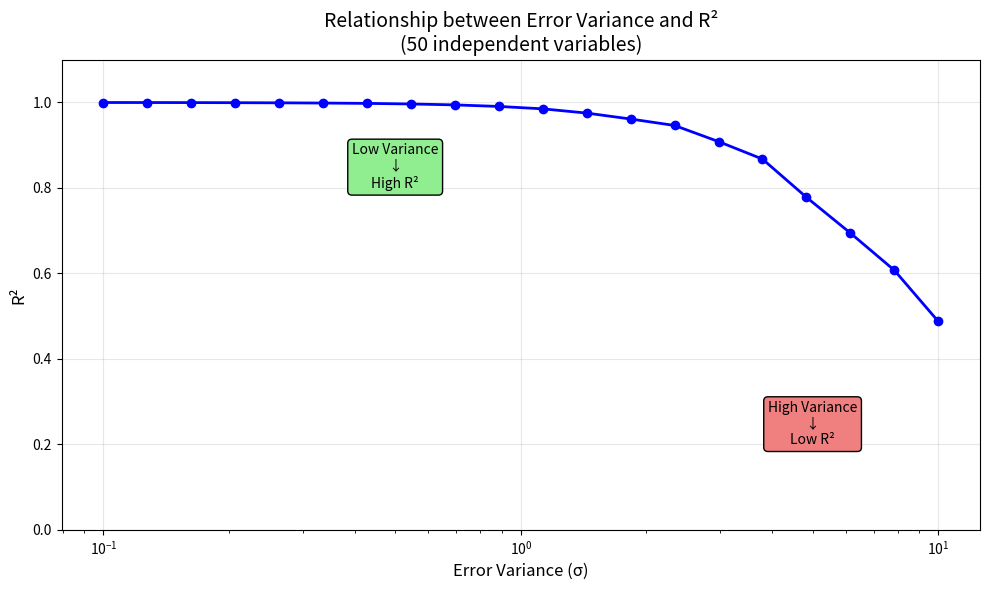
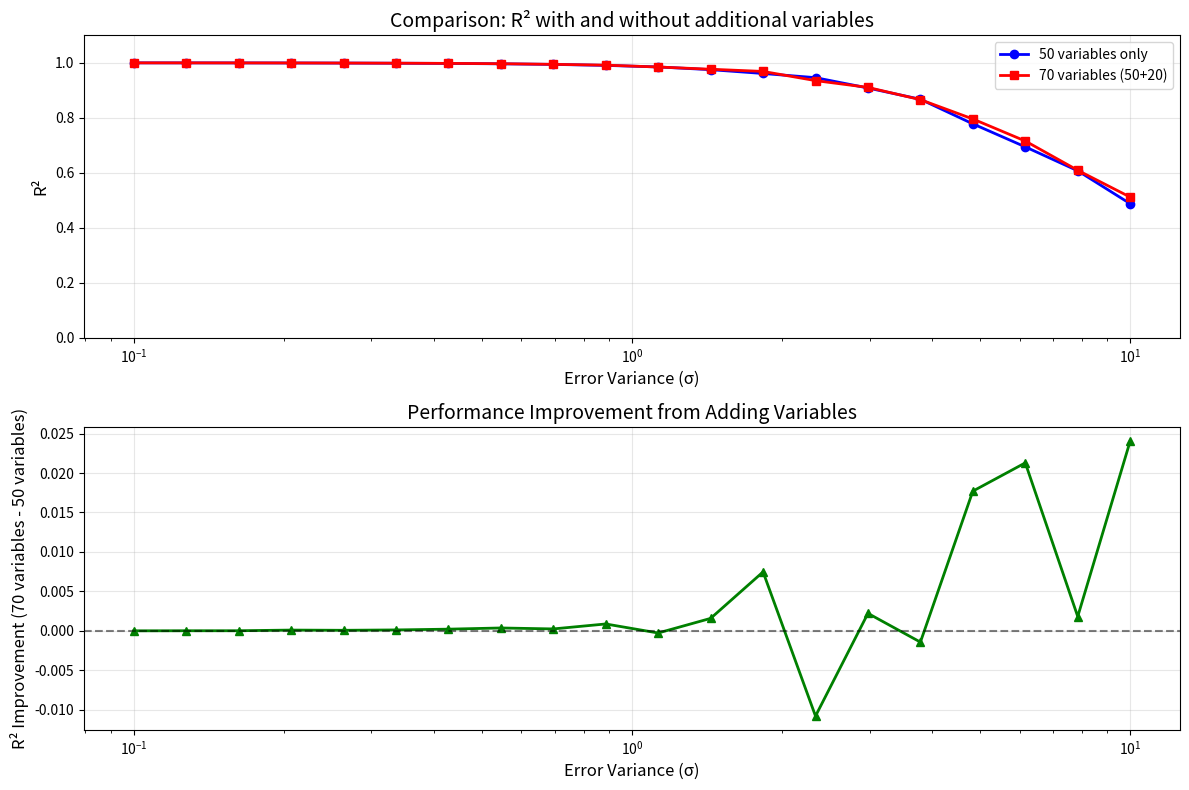
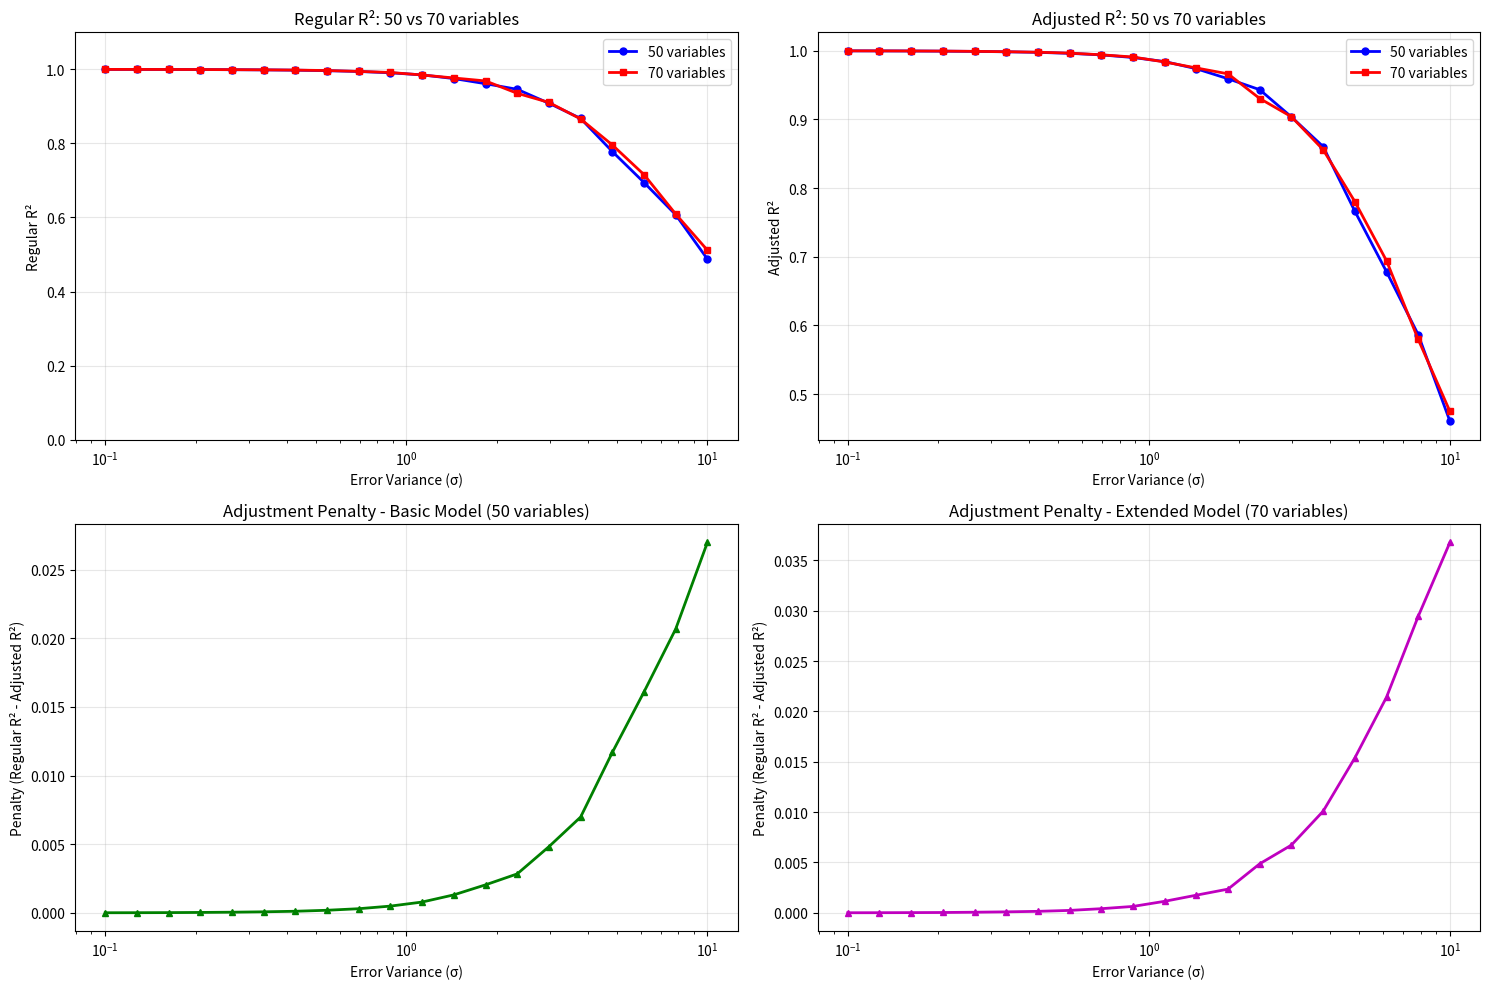
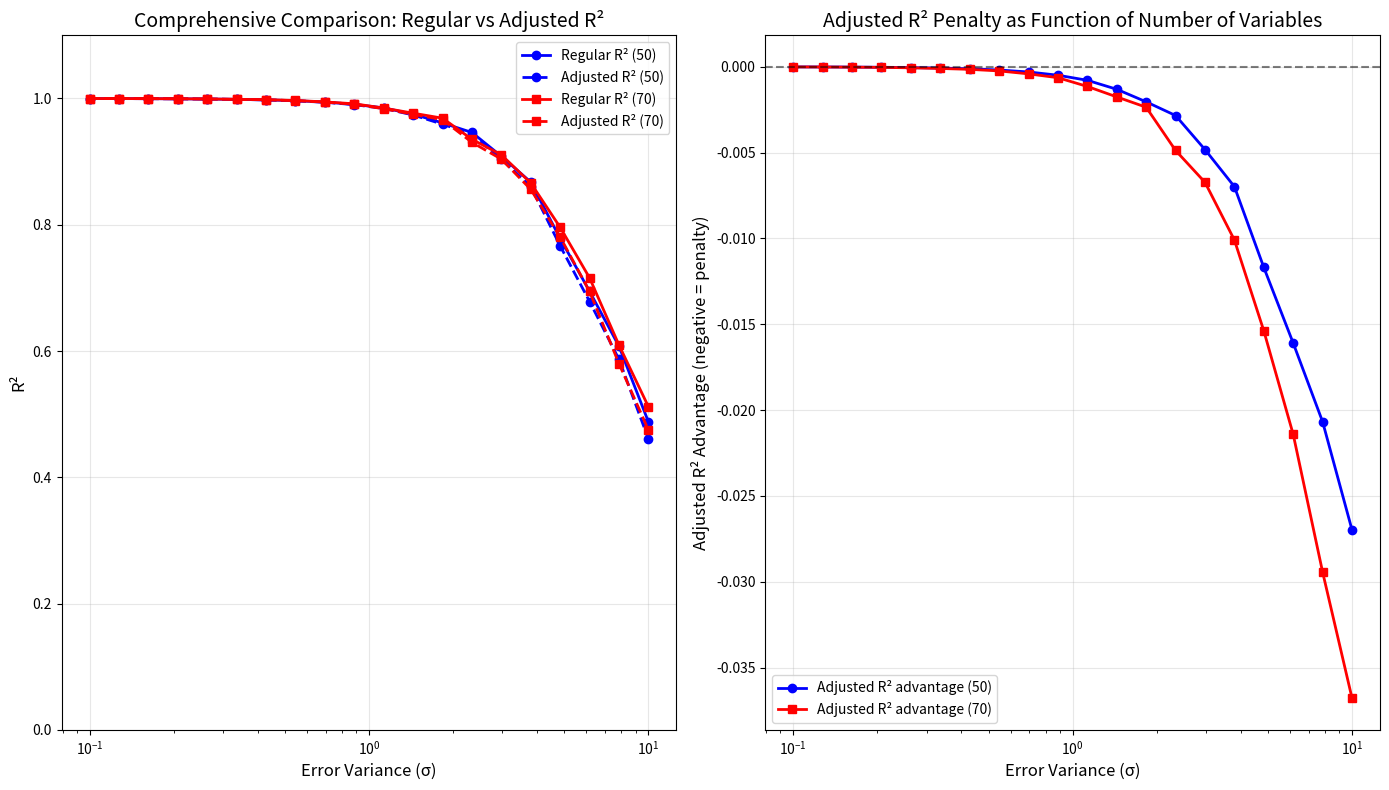

These charts were generated, in order, by the following Python code:
import numpy as np
import matplotlib.pyplot as plt

# Set basic parameters
np.random.seed(42)  # For reproducibility
n_samples = 1000    # Number of observations
n_features = 50     # Number of independent variables
n_epsilon_values = 20  # Number of different variance values to test

# Step 1: Create simulated data
print("=== Step 1: Creating Simulated Data ===")

# Create X matrix (independent variables)
# Each column is a variable, each row is an observation
X = np.random.randn(n_samples, n_features)
print(f"X matrix shape: {X.shape}")

# Add intercept column (column of ones)
X_with_intercept = np.column_stack([np.ones(n_samples), X])
print(f"X matrix with intercept shape: {X_with_intercept.shape}")

# Set fixed beta vector (true coefficients)
# beta_0 is intercept, beta_1 to beta_50 are variable coefficients
true_beta = np.random.uniform(-2, 2, n_features + 1)  # +1 for intercept
print(f"Beta values (first 5): {true_beta[:5]}")

# Calculate expected value of y (without error)
y_true = X_with_intercept @ true_beta
print(f"y_true shape: {y_true.shape}")

def calculate_r_squared_manual(y_actual, y_predicted):
    """
    Calculate R² manually using formula R² = 1 - SSE/SST
    
    Args:
        y_actual: actual y values
        y_predicted: predicted y values
    
    Returns:
        r_squared: R² value
    """
    # Calculate SSE (Sum of Squared Errors)
    sse = np.sum((y_actual - y_predicted) ** 2)
    
    # Calculate SST (Total Sum of Squares)
    y_mean = np.mean(y_actual)
    sst = np.sum((y_actual - y_mean) ** 2)
    
    # Calculate R²
    r_squared = 1 - (sse / sst)
    
    return r_squared

def fit_linear_regression_manual(X, y):
    """
    Perform linear regression manually using linear algebra
    Formula: β = (X^T * X)^(-1) * X^T * y
    
    Args:
        X: matrix of independent variables (including intercept)
        y: dependent variable vector
    
    Returns:
        beta_hat: estimated coefficients vector
        y_pred: predictions for dependent variable
    """
    # Calculate X^T * X
    XtX = X.T @ X
    
    # Calculate (X^T * X)^(-1)
    XtX_inv = np.linalg.inv(XtX)
    
    # Calculate X^T * y
    Xty = X.T @ y
    
    # Calculate coefficients: β = (X^T * X)^(-1) * X^T * y
    beta_hat = XtX_inv @ Xty
    
    # Calculate predictions
    y_pred = X @ beta_hat
    
    return beta_hat, y_pred

# Create range of error variances - small to large
sigma_values = np.logspace(-1, 1, n_epsilon_values)  # from 0.1 to 10
r_squared_values = []

print(f"\n=== Testing R² for {n_epsilon_values} different error variance levels ===")

for i, sigma in enumerate(sigma_values):
    # Create error vector with current variance
    epsilon = np.random.normal(0, sigma, n_samples)
    
    # Create y with noise
    y_with_noise = y_true + epsilon
    
    # Perform linear regression
    beta_estimated, y_predicted = fit_linear_regression_manual(X_with_intercept, y_with_noise)
    
    # Calculate R²
    r_squared = calculate_r_squared_manual(y_with_noise, y_predicted)
    r_squared_values.append(r_squared)
    
    if i % 5 == 0:  # Print every 5 iterations
        print(f"σ = {sigma:.3f}, R² = {r_squared:.4f}")

print(f"\nR² range: {min(r_squared_values):.4f} - {max(r_squared_values):.4f}")

# Create the plot
plt.figure(figsize=(10, 6))
plt.semilogx(sigma_values, r_squared_values, 'b-o', linewidth=2, markersize=6)
plt.xlabel('Error Variance (σ)', fontsize=12)
plt.ylabel('R²', fontsize=12)
plt.title('Relationship between Error Variance and R²\n(50 independent variables)', fontsize=14)
plt.grid(True, alpha=0.3)
plt.ylim(0, 1.1)

# Add explanations to plot
plt.text(0.5, 0.8, 'Low Variance\n↓\nHigh R²', 
         horizontalalignment='center', fontsize=10, 
         bbox=dict(boxstyle="round,pad=0.3", facecolor="lightgreen"))

plt.text(5, 0.2, 'High Variance\n↓\nLow R²', 
         horizontalalignment='center', fontsize=10,
         bbox=dict(boxstyle="round,pad=0.3", facecolor="lightcoral"))

plt.tight_layout()
plt.show()

print("\n=== Step 1 Summary ===")
print(f"• Created data with {n_samples} observations and {n_features} variables")
print(f"• Tested {n_epsilon_values} different error variance levels")
print(f"• Highest R²: {max(r_squared_values):.4f} (low variance)")
print(f"• Lowest R²: {min(r_squared_values):.4f} (high variance)")
print("The plot shows how increasing error variance hurts model prediction ability")

# =================================================================
# Step 2: Adding additional variables (X², interactions, etc.)
# =================================================================

print("\n\n=== Step 2: Adding 20 Additional Variables ===")

def create_extended_features(X_original):
    """
    Create 20 additional variables from original variables
    Including: squares, square roots, interactions, and complex variables
    
    Args:
        X_original: original variables matrix (without intercept)
    
    Returns:
        X_extended: extended matrix with additional variables
    """
    n_samples, n_features = X_original.shape
    extended_features = []
    
    # Squares of first variables (5 variables)
    for i in range(min(5, n_features)):
        extended_features.append(X_original[:, i] ** 2)
    
    # Square roots of absolute values (5 variables)
    for i in range(5, min(10, n_features)):
        extended_features.append(np.sqrt(np.abs(X_original[:, i])))
    
    # Interactions between pairs of variables (10 variables)
    interaction_count = 0
    for i in range(n_features):
        for j in range(i+1, n_features):
            if interaction_count < 10:
                extended_features.append(X_original[:, i] * X_original[:, j])
                interaction_count += 1
            else:
                break
        if interaction_count >= 10:
            break
    
    # Convert to matrix
    X_extended = np.column_stack(extended_features)
    return X_extended

# Create extended variables
X_extended = create_extended_features(X)
print(f"Extended matrix shape: {X_extended.shape}")

# Combine original and extended variables
X_combined = np.column_stack([X, X_extended])
X_combined_with_intercept = np.column_stack([np.ones(n_samples), X_combined])
print(f"Combined matrix shape (with intercept): {X_combined_with_intercept.shape}")

# Create new beta vector for extended variables
true_beta_extended = np.random.uniform(-1, 1, X_extended.shape[1])
true_beta_combined = np.concatenate([true_beta, true_beta_extended])
print(f"Combined beta vector length: {len(true_beta_combined)}")

# Calculate true y with extended variables
y_true_extended = X_combined_with_intercept @ true_beta_combined

# Test R² with extended variables
r_squared_extended_values = []

print(f"\n=== Testing R² with extended variables ({X_combined.shape[1]} variables) ===")

for i, sigma in enumerate(sigma_values):
    # Create error vector
    epsilon = np.random.normal(0, sigma, n_samples)
    
    # Create y with noise
    y_with_noise_extended = y_true_extended + epsilon
    
    # Perform linear regression
    beta_estimated_ext, y_predicted_ext = fit_linear_regression_manual(
        X_combined_with_intercept, y_with_noise_extended
    )
    
    # Calculate R²
    r_squared_ext = calculate_r_squared_manual(y_with_noise_extended, y_predicted_ext)
    r_squared_extended_values.append(r_squared_ext)
    
    if i % 5 == 0:  # Print every 5 iterations
        print(f"σ = {sigma:.3f}, R² = {r_squared_ext:.4f}")

# Create comparison plot
plt.figure(figsize=(12, 8))

plt.subplot(2, 1, 1)
plt.semilogx(sigma_values, r_squared_values, 'b-o', linewidth=2, markersize=6, label='50 variables only')
plt.semilogx(sigma_values, r_squared_extended_values, 'r-s', linewidth=2, markersize=6, label='70 variables (50+20)')
plt.xlabel('Error Variance (σ)', fontsize=12)
plt.ylabel('R²', fontsize=12)
plt.title('Comparison: R² with and without additional variables', fontsize=14)
plt.legend(fontsize=10)
plt.grid(True, alpha=0.3)
plt.ylim(0, 1.1)

plt.subplot(2, 1, 2)
r_squared_improvement = np.array(r_squared_extended_values) - np.array(r_squared_values)
plt.semilogx(sigma_values, r_squared_improvement, 'g-^', linewidth=2, markersize=6)
plt.xlabel('Error Variance (σ)', fontsize=12)
plt.ylabel('R² Improvement (70 variables - 50 variables)', fontsize=12)
plt.title('Performance Improvement from Adding Variables', fontsize=14)
plt.grid(True, alpha=0.3)
plt.axhline(y=0, color='black', linestyle='--', alpha=0.5)

plt.tight_layout()
plt.show()

print("\n=== Step 2 Summary ===")
print(f"• Added 20 additional variables (squares, square roots, interactions)")
print(f"• Total variables: {X_combined.shape[1]}")
print(f"• Average R² improvement: {np.mean(r_squared_improvement):.4f}")
print(f"• Maximum R² improvement: {max(r_squared_improvement):.4f}")
print("• Additional variables improve performance, especially when variance is low")

# =================================================================
# Step 3: Calculate Adjusted R² (R_adj)
# =================================================================

print("\n\n=== Step 3 Bonus: Calculate Adjusted R² (R_adj) ===")

def calculate_adjusted_r_squared(r_squared, n_samples, n_features):
    """
    Calculate Adjusted R² - corrects for artificial increase in R² due to adding variables
    
    Formula: R²_adj = 1 - (1-R²) * (n-1) / (n-p-1)
    where n = number of observations, p = number of independent variables
    
    Args:
        r_squared: regular R²
        n_samples: number of observations
        n_features: number of independent variables (without intercept)
    
    Returns:
        adjusted_r_squared: adjusted R²
    """
    adj_r_squared = 1 - (1 - r_squared) * (n_samples - 1) / (n_samples - n_features - 1)
    return adj_r_squared

# Calculate adjusted R² for both models
r_squared_adj_basic = []  # Adjusted R² for 50 variables
r_squared_adj_extended = []  # Adjusted R² for 70 variables

print("Calculating adjusted R² for both models:")

for i, (r_sq_basic, r_sq_ext) in enumerate(zip(r_squared_values, r_squared_extended_values)):
    # Adjusted R² for basic model (50 variables)
    adj_basic = calculate_adjusted_r_squared(r_sq_basic, n_samples, n_features)
    r_squared_adj_basic.append(adj_basic)
    
    # Adjusted R² for extended model (70 variables)
    adj_extended = calculate_adjusted_r_squared(r_sq_ext, n_samples, X_combined.shape[1])
    r_squared_adj_extended.append(adj_extended)
    
    if i % 5 == 0:
        print(f"σ = {sigma_values[i]:.3f}:")
        print(f"  Regular R²: {r_sq_basic:.4f} → Adjusted R²: {adj_basic:.4f}")
        print(f"  Extended R²: {r_sq_ext:.4f} → Adjusted R²: {adj_extended:.4f}")

# Create comprehensive plot with all metrics
plt.figure(figsize=(15, 10))

# Plot 1: Compare regular R²
plt.subplot(2, 2, 1)
plt.semilogx(sigma_values, r_squared_values, 'b-o', linewidth=2, markersize=5, label='50 variables')
plt.semilogx(sigma_values, r_squared_extended_values, 'r-s', linewidth=2, markersize=5, label='70 variables')
plt.xlabel('Error Variance (σ)')
plt.ylabel('Regular R²')
plt.title('Regular R²: 50 vs 70 variables')
plt.legend()
plt.grid(True, alpha=0.3)
plt.ylim(0, 1.1)

# Plot 2: Compare adjusted R²
plt.subplot(2, 2, 2)
plt.semilogx(sigma_values, r_squared_adj_basic, 'b-o', linewidth=2, markersize=5, label='50 variables')
plt.semilogx(sigma_values, r_squared_adj_extended, 'r-s', linewidth=2, markersize=5, label='70 variables')
plt.xlabel('Error Variance (σ)')
plt.ylabel('Adjusted R²')
plt.title('Adjusted R²: 50 vs 70 variables')
plt.legend()
plt.grid(True, alpha=0.3)

# Plot 3: Adjustment effect on basic model
plt.subplot(2, 2, 3)
penalty_basic = np.array(r_squared_values) - np.array(r_squared_adj_basic)
plt.semilogx(sigma_values, penalty_basic, 'g-^', linewidth=2, markersize=5)
plt.xlabel('Error Variance (σ)')
plt.ylabel('Penalty (Regular R² - Adjusted R²)')
plt.title('Adjustment Penalty - Basic Model (50 variables)')
plt.grid(True, alpha=0.3)

# Plot 4: Adjustment effect on extended model
plt.subplot(2, 2, 4)
penalty_extended = np.array(r_squared_extended_values) - np.array(r_squared_adj_extended)
plt.semilogx(sigma_values, penalty_extended, 'm-^', linewidth=2, markersize=5)
plt.xlabel('Error Variance (σ)')
plt.ylabel('Penalty (Regular R² - Adjusted R²)')
plt.title('Adjustment Penalty - Extended Model (70 variables)')
plt.grid(True, alpha=0.3)

plt.tight_layout()
plt.show()

# Final summary plot - comprehensive comparison
plt.figure(figsize=(14, 8))

plt.subplot(1, 2, 1)
plt.semilogx(sigma_values, r_squared_values, 'b-o', linewidth=2, markersize=6, label='Regular R² (50)')
plt.semilogx(sigma_values, r_squared_adj_basic, 'b--o', linewidth=2, markersize=6, label='Adjusted R² (50)')
plt.semilogx(sigma_values, r_squared_extended_values, 'r-s', linewidth=2, markersize=6, label='Regular R² (70)')
plt.semilogx(sigma_values, r_squared_adj_extended, 'r--s', linewidth=2, markersize=6, label='Adjusted R² (70)')
plt.xlabel('Error Variance (σ)', fontsize=12)
plt.ylabel('R²', fontsize=12)
plt.title('Comprehensive Comparison: Regular vs Adjusted R²', fontsize=14)
plt.legend(fontsize=10)
plt.grid(True, alpha=0.3)
plt.ylim(0, 1.1)

plt.subplot(1, 2, 2)
advantage_basic = np.array(r_squared_adj_basic) - np.array(r_squared_values)
advantage_extended = np.array(r_squared_adj_extended) - np.array(r_squared_extended_values)
plt.semilogx(sigma_values, advantage_basic, 'b-o', linewidth=2, markersize=6, label='Adjusted R² advantage (50)')
plt.semilogx(sigma_values, advantage_extended, 'r-s', linewidth=2, markersize=6, label='Adjusted R² advantage (70)')
plt.xlabel('Error Variance (σ)', fontsize=12)
plt.ylabel('Adjusted R² Advantage (negative = penalty)', fontsize=12)
plt.title('Adjusted R² Penalty as Function of Number of Variables', fontsize=14)
plt.legend(fontsize=10)
plt.grid(True, alpha=0.3)
plt.axhline(y=0, color='black', linestyle='--', alpha=0.5)

plt.tight_layout()
plt.show()

print("\n=== Step 3 Summary (Bonus) ===")
print(f"• Adjusted R² handles the overfitting problem created by adding variables")
print(f"• Average penalty for basic model: {np.mean(penalty_basic):.4f}")
print(f"• Average penalty for extended model: {np.mean(penalty_extended):.4f}")
print(f"• Extended model receives higher penalty due to 20 additional variables")
print("• Adjusted R² helps decide if adding variables truly improves the model")

print("\n" + "="*70)
print("COMPLETE PROJECT SUMMARY")
print("="*70)
print("1. Created simulated data with 50 variables and tested how error variance affects R²")
print("2. Added 20 additional variables (squares, interactions) and saw performance improvement")
print("3. Used adjusted R² to examine if improvement is real or artificial")
print("4. All calculations performed using linear algebra only (no built-in functions)")
print("\nResults show the importance of balancing model accuracy with complexity!")